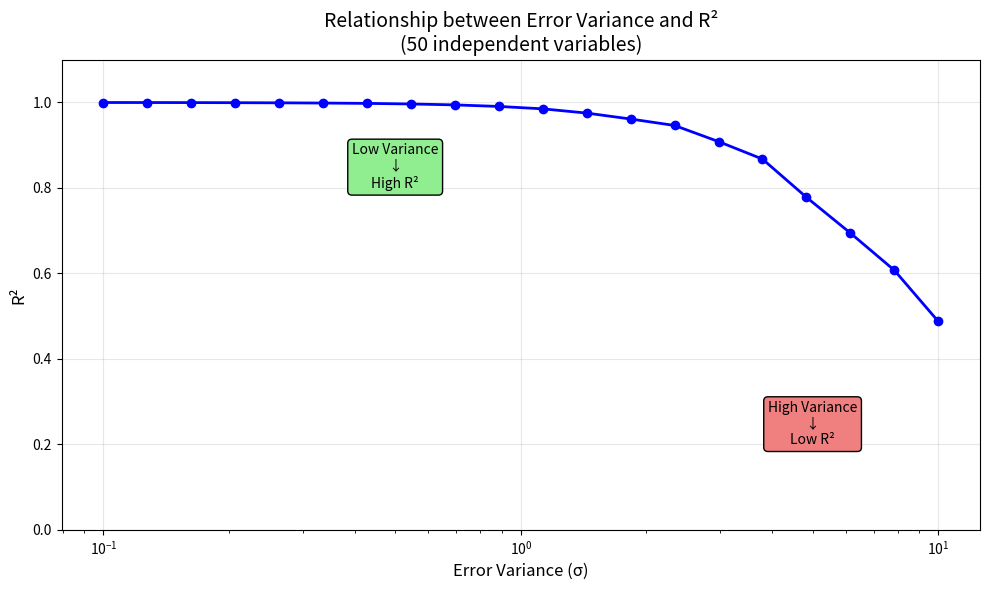
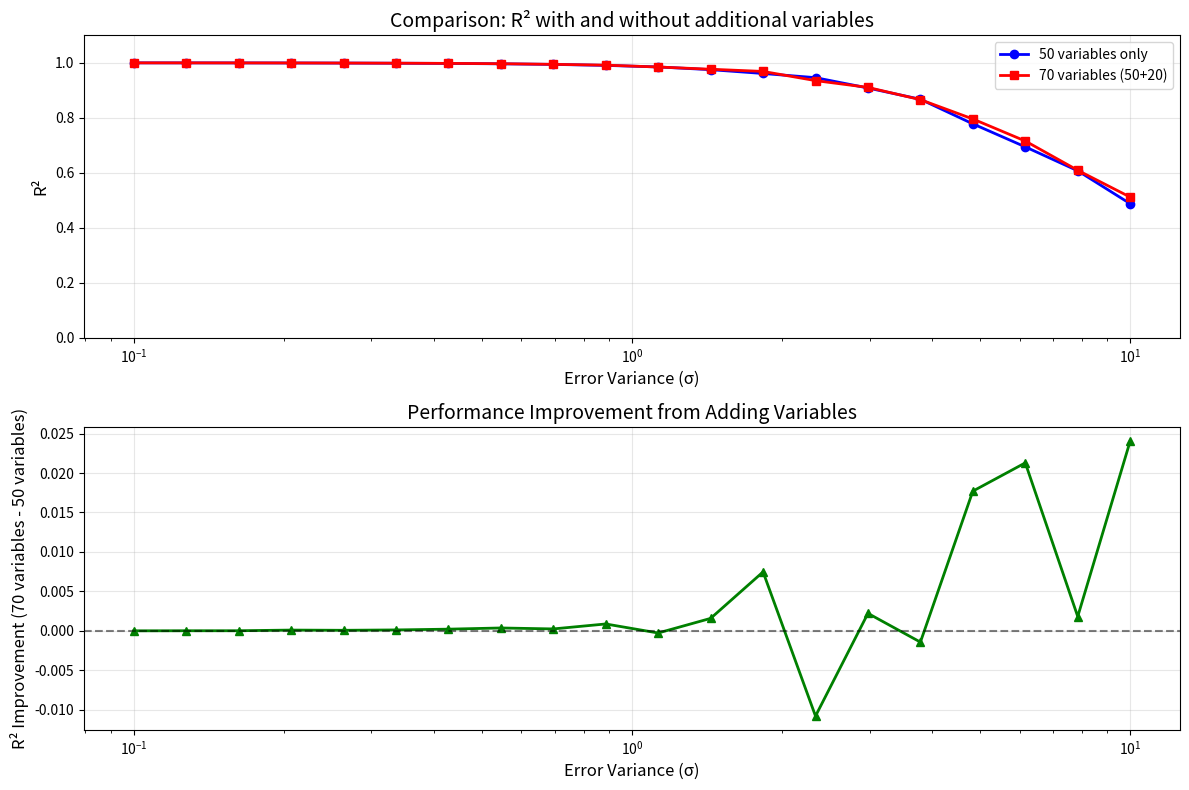
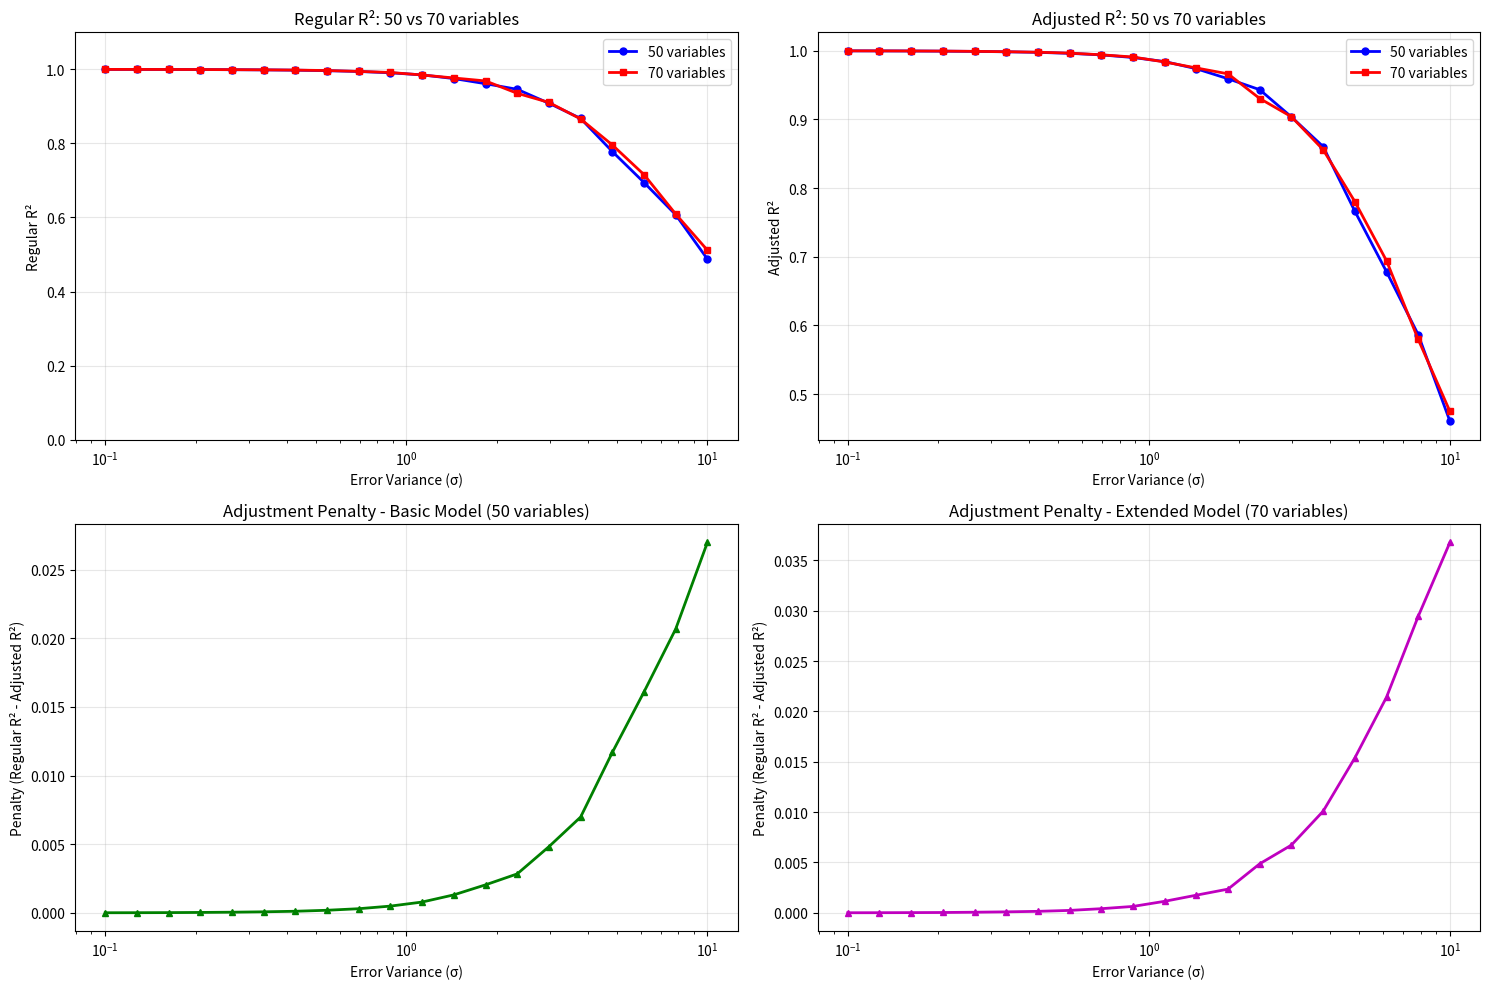
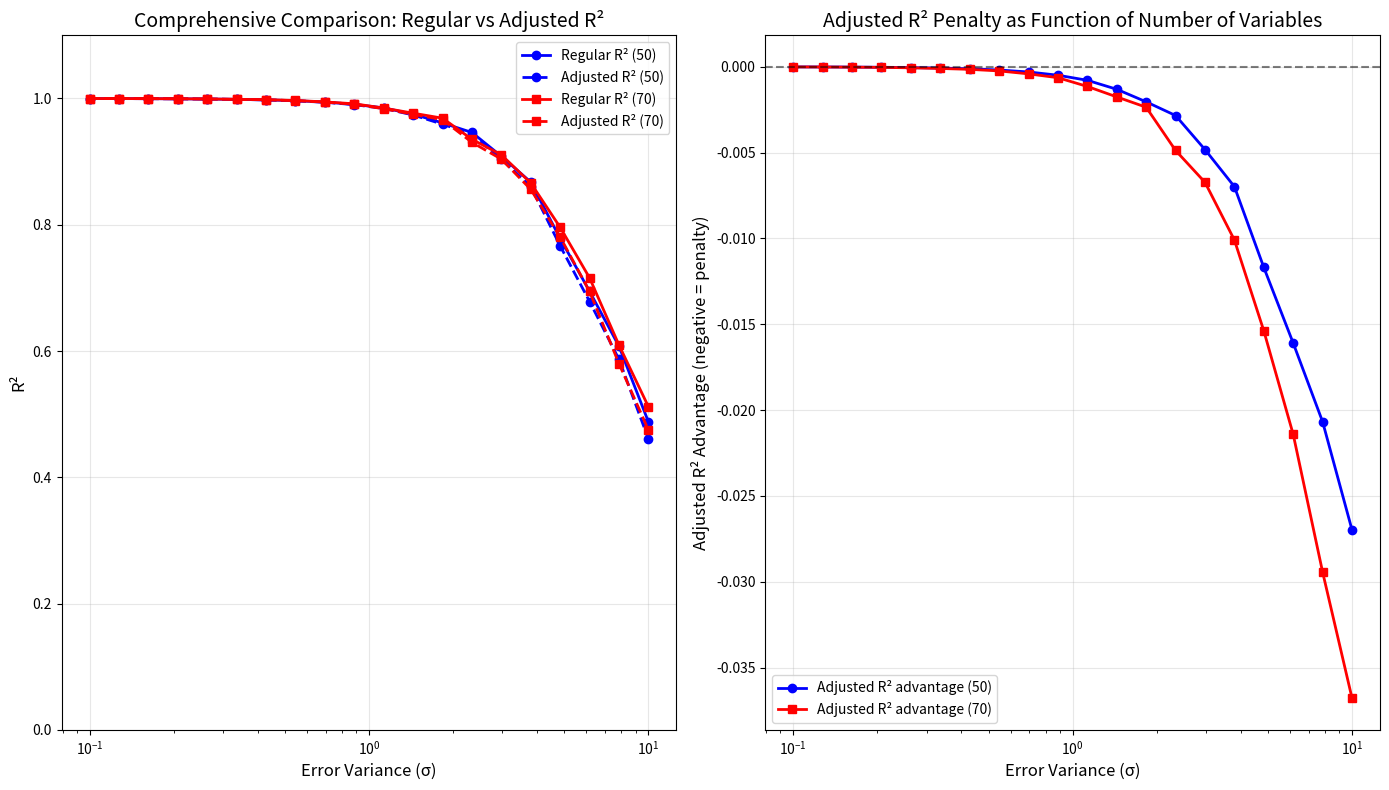

These charts were generated, in order, by the following Python code:
import numpy as np
import matplotlib.pyplot as plt

# Set basic parameters
np.random.seed(42)  # For reproducibility
n_samples = 1000    # Number of observations
n_features = 50     # Number of independent variables
n_epsilon_values = 20  # Number of different variance values to test

# Step 1: Create simulated data
print("=== Step 1: Creating Simulated Data ===")

# Create X matrix (independent variables)
# Each column is a variable, each row is an observation
X = np.random.randn(n_samples, n_features)
print(f"X matrix shape: {X.shape}")

# Add intercept column (column of ones)
X_with_intercept = np.column_stack([np.ones(n_samples), X])
print(f"X matrix with intercept shape: {X_with_intercept.shape}")

# Set fixed beta vector (true coefficients)
# beta_0 is intercept, beta_1 to beta_50 are variable coefficients
true_beta = np.random.uniform(-2, 2, n_features + 1)  # +1 for intercept
print(f"Beta values (first 5): {true_beta[:5]}")

# Calculate expected value of y (without error)
y_true = X_with_intercept @ true_beta
print(f"y_true shape: {y_true.shape}")

def calculate_r_squared_manual(y_actual, y_predicted):
    """
    Calculate R² manually using formula R² = 1 - SSE/SST
    
    Args:
        y_actual: actual y values
        y_predicted: predicted y values
    
    Returns:
        r_squared: R² value
    """
    # Calculate SSE (Sum of Squared Errors)
    sse = np.sum((y_actual - y_predicted) ** 2)
    
    # Calculate SST (Total Sum of Squares)
    y_mean = np.mean(y_actual)
    sst = np.sum((y_actual - y_mean) ** 2)
    
    # Calculate R²
    r_squared = 1 - (sse / sst)
    
    return r_squared

def fit_linear_regression_manual(X, y):
    """
    Perform linear regression manually using linear algebra
    Formula: β = (X^T * X)^(-1) * X^T * y
    
    Args:
        X: matrix of independent variables (including intercept)
        y: dependent variable vector
    
    Returns:
        beta_hat: estimated coefficients vector
        y_pred: predictions for dependent variable
    """
    # Calculate X^T * X
    XtX = X.T @ X
    
    # Calculate (X^T * X)^(-1)
    XtX_inv = np.linalg.inv(XtX)
    
    # Calculate X^T * y
    Xty = X.T @ y
    
    # Calculate coefficients: β = (X^T * X)^(-1) * X^T * y
    beta_hat = XtX_inv @ Xty
    
    # Calculate predictions
    y_pred = X @ beta_hat
    
    return beta_hat, y_pred

# Create range of error variances - small to large
sigma_values = np.logspace(-1, 1, n_epsilon_values)  # from 0.1 to 10
r_squared_values = []

print(f"\n=== Testing R² for {n_epsilon_values} different error variance levels ===")

for i, sigma in enumerate(sigma_values):
    # Create error vector with current variance
    epsilon = np.random.normal(0, sigma, n_samples)
    
    # Create y with noise
    y_with_noise = y_true + epsilon
    
    # Perform linear regression
    beta_estimated, y_predicted = fit_linear_regression_manual(X_with_intercept, y_with_noise)
    
    # Calculate R²
    r_squared = calculate_r_squared_manual(y_with_noise, y_predicted)
    r_squared_values.append(r_squared)
    
    if i % 5 == 0:  # Print every 5 iterations
        print(f"σ = {sigma:.3f}, R² = {r_squared:.4f}")

print(f"\nR² range: {min(r_squared_values):.4f} - {max(r_squared_values):.4f}")

# Create the plot
plt.figure(figsize=(10, 6))
plt.semilogx(sigma_values, r_squared_values, 'b-o', linewidth=2, markersize=6)
plt.xlabel('Error Variance (σ)', fontsize=12)
plt.ylabel('R²', fontsize=12)
plt.title('Relationship between Error Variance and R²\n(50 independent variables)', fontsize=14)
plt.grid(True, alpha=0.3)
plt.ylim(0, 1.1)

# Add explanations to plot
plt.text(0.5, 0.8, 'Low Variance\n↓\nHigh R²', 
         horizontalalignment='center', fontsize=10, 
         bbox=dict(boxstyle="round,pad=0.3", facecolor="lightgreen"))

plt.text(5, 0.2, 'High Variance\n↓\nLow R²', 
         horizontalalignment='center', fontsize=10,
         bbox=dict(boxstyle="round,pad=0.3", facecolor="lightcoral"))

plt.tight_layout()
plt.show()

print("\n=== Step 1 Summary ===")
print(f"• Created data with {n_samples} observations and {n_features} variables")
print(f"• Tested {n_epsilon_values} different error variance levels")
print(f"• Highest R²: {max(r_squared_values):.4f} (low variance)")
print(f"• Lowest R²: {min(r_squared_values):.4f} (high variance)")
print("The plot shows how increasing error variance hurts model prediction ability")

# =================================================================
# Step 2: Adding additional variables (X², interactions, etc.)
# =================================================================

print("\n\n=== Step 2: Adding 20 Additional Variables ===")

def create_extended_features(X_original):
    """
    Create 20 additional variables from original variables
    Including: squares, square roots, interactions, and complex variables
    
    Args:
        X_original: original variables matrix (without intercept)
    
    Returns:
        X_extended: extended matrix with additional variables
    """
    n_samples, n_features = X_original.shape
    extended_features = []
    
    # Squares of first variables (5 variables)
    for i in range(min(5, n_features)):
        extended_features.append(X_original[:, i] ** 2)
    
    # Square roots of absolute values (5 variables)
    for i in range(5, min(10, n_features)):
        extended_features.append(np.sqrt(np.abs(X_original[:, i])))
    
    # Interactions between pairs of variables (10 variables)
    interaction_count = 0
    for i in range(n_features):
        for j in range(i+1, n_features):
            if interaction_count < 10:
                extended_features.append(X_original[:, i] * X_original[:, j])
                interaction_count += 1
            else:
                break
        if interaction_count >= 10:
            break
    
    # Convert to matrix
    X_extended = np.column_stack(extended_features)
    return X_extended

# Create extended variables
X_extended = create_extended_features(X)
print(f"Extended matrix shape: {X_extended.shape}")

# Combine original and extended variables
X_combined = np.column_stack([X, X_extended])
X_combined_with_intercept = np.column_stack([np.ones(n_samples), X_combined])
print(f"Combined matrix shape (with intercept): {X_combined_with_intercept.shape}")

# Create new beta vector for extended variables
true_beta_extended = np.random.uniform(-1, 1, X_extended.shape[1])
true_beta_combined = np.concatenate([true_beta, true_beta_extended])
print(f"Combined beta vector length: {len(true_beta_combined)}")

# Calculate true y with extended variables
y_true_extended = X_combined_with_intercept @ true_beta_combined

# Test R² with extended variables
r_squared_extended_values = []

print(f"\n=== Testing R² with extended variables ({X_combined.shape[1]} variables) ===")

for i, sigma in enumerate(sigma_values):
    # Create error vector
    epsilon = np.random.normal(0, sigma, n_samples)
    
    # Create y with noise
    y_with_noise_extended = y_true_extended + epsilon
    
    # Perform linear regression
    beta_estimated_ext, y_predicted_ext = fit_linear_regression_manual(
        X_combined_with_intercept, y_with_noise_extended
    )
    
    # Calculate R²
    r_squared_ext = calculate_r_squared_manual(y_with_noise_extended, y_predicted_ext)
    r_squared_extended_values.append(r_squared_ext)
    
    if i % 5 == 0:  # Print every 5 iterations
        print(f"σ = {sigma:.3f}, R² = {r_squared_ext:.4f}")

# Create comparison plot
plt.figure(figsize=(12, 8))

plt.subplot(2, 1, 1)
plt.semilogx(sigma_values, r_squared_values, 'b-o', linewidth=2, markersize=6, label='50 variables only')
plt.semilogx(sigma_values, r_squared_extended_values, 'r-s', linewidth=2, markersize=6, label='70 variables (50+20)')
plt.xlabel('Error Variance (σ)', fontsize=12)
plt.ylabel('R²', fontsize=12)
plt.title('Comparison: R² with and without additional variables', fontsize=14)
plt.legend(fontsize=10)
plt.grid(True, alpha=0.3)
plt.ylim(0, 1.1)

plt.subplot(2, 1, 2)
r_squared_improvement = np.array(r_squared_extended_values) - np.array(r_squared_values)
plt.semilogx(sigma_values, r_squared_improvement, 'g-^', linewidth=2, markersize=6)
plt.xlabel('Error Variance (σ)', fontsize=12)
plt.ylabel('R² Improvement (70 variables - 50 variables)', fontsize=12)
plt.title('Performance Improvement from Adding Variables', fontsize=14)
plt.grid(True, alpha=0.3)
plt.axhline(y=0, color='black', linestyle='--', alpha=0.5)

plt.tight_layout()
plt.show()

print("\n=== Step 2 Summary ===")
print(f"• Added 20 additional variables (squares, square roots, interactions)")
print(f"• Total variables: {X_combined.shape[1]}")
print(f"• Average R² improvement: {np.mean(r_squared_improvement):.4f}")
print(f"• Maximum R² improvement: {max(r_squared_improvement):.4f}")
print("• Additional variables improve performance, especially when variance is low")

# =================================================================
# Step 3: Calculate Adjusted R² (R_adj)
# =================================================================

print("\n\n=== Step 3 Bonus: Calculate Adjusted R² (R_adj) ===")

def calculate_adjusted_r_squared(r_squared, n_samples, n_features):
    """
    Calculate Adjusted R² - corrects for artificial increase in R² due to adding variables
    
    Formula: R²_adj = 1 - (1-R²) * (n-1) / (n-p-1)
    where n = number of observations, p = number of independent variables
    
    Args:
        r_squared: regular R²
        n_samples: number of observations
        n_features: number of independent variables (without intercept)
    
    Returns:
        adjusted_r_squared: adjusted R²
    """
    adj_r_squared = 1 - (1 - r_squared) * (n_samples - 1) / (n_samples - n_features - 1)
    return adj_r_squared

# Calculate adjusted R² for both models
r_squared_adj_basic = []  # Adjusted R² for 50 variables
r_squared_adj_extended = []  # Adjusted R² for 70 variables

print("Calculating adjusted R² for both models:")

for i, (r_sq_basic, r_sq_ext) in enumerate(zip(r_squared_values, r_squared_extended_values)):
    # Adjusted R² for basic model (50 variables)
    adj_basic = calculate_adjusted_r_squared(r_sq_basic, n_samples, n_features)
    r_squared_adj_basic.append(adj_basic)
    
    # Adjusted R² for extended model (70 variables)
    adj_extended = calculate_adjusted_r_squared(r_sq_ext, n_samples, X_combined.shape[1])
    r_squared_adj_extended.append(adj_extended)
    
    if i % 5 == 0:
        print(f"σ = {sigma_values[i]:.3f}:")
        print(f"  Regular R²: {r_sq_basic:.4f} → Adjusted R²: {adj_basic:.4f}")
        print(f"  Extended R²: {r_sq_ext:.4f} → Adjusted R²: {adj_extended:.4f}")

# Create comprehensive plot with all metrics
plt.figure(figsize=(15, 10))

# Plot 1: Compare regular R²
plt.subplot(2, 2, 1)
plt.semilogx(sigma_values, r_squared_values, 'b-o', linewidth=2, markersize=5, label='50 variables')
plt.semilogx(sigma_values, r_squared_extended_values, 'r-s', linewidth=2, markersize=5, label='70 variables')
plt.xlabel('Error Variance (σ)')
plt.ylabel('Regular R²')
plt.title('Regular R²: 50 vs 70 variables')
plt.legend()
plt.grid(True, alpha=0.3)
plt.ylim(0, 1.1)

# Plot 2: Compare adjusted R²
plt.subplot(2, 2, 2)
plt.semilogx(sigma_values, r_squared_adj_basic, 'b-o', linewidth=2, markersize=5, label='50 variables')
plt.semilogx(sigma_values, r_squared_adj_extended, 'r-s', linewidth=2, markersize=5, label='70 variables')
plt.xlabel('Error Variance (σ)')
plt.ylabel('Adjusted R²')
plt.title('Adjusted R²: 50 vs 70 variables')
plt.legend()
plt.grid(True, alpha=0.3)

# Plot 3: Adjustment effect on basic model
plt.subplot(2, 2, 3)
penalty_basic = np.array(r_squared_values) - np.array(r_squared_adj_basic)
plt.semilogx(sigma_values, penalty_basic, 'g-^', linewidth=2, markersize=5)
plt.xlabel('Error Variance (σ)')
plt.ylabel('Penalty (Regular R² - Adjusted R²)')
plt.title('Adjustment Penalty - Basic Model (50 variables)')
plt.grid(True, alpha=0.3)

# Plot 4: Adjustment effect on extended model
plt.subplot(2, 2, 4)
penalty_extended = np.array(r_squared_extended_values) - np.array(r_squared_adj_extended)
plt.semilogx(sigma_values, penalty_extended, 'm-^', linewidth=2, markersize=5)
plt.xlabel('Error Variance (σ)')
plt.ylabel('Penalty (Regular R² - Adjusted R²)')
plt.title('Adjustment Penalty - Extended Model (70 variables)')
plt.grid(True, alpha=0.3)

plt.tight_layout()
plt.show()

# Final summary plot - comprehensive comparison
plt.figure(figsize=(14, 8))

plt.subplot(1, 2, 1)
plt.semilogx(sigma_values, r_squared_values, 'b-o', linewidth=2, markersize=6, label='Regular R² (50)')
plt.semilogx(sigma_values, r_squared_adj_basic, 'b--o', linewidth=2, markersize=6, label='Adjusted R² (50)')
plt.semilogx(sigma_values, r_squared_extended_values, 'r-s', linewidth=2, markersize=6, label='Regular R² (70)')
plt.semilogx(sigma_values, r_squared_adj_extended, 'r--s', linewidth=2, markersize=6, label='Adjusted R² (70)')
plt.xlabel('Error Variance (σ)', fontsize=12)
plt.ylabel('R²', fontsize=12)
plt.title('Comprehensive Comparison: Regular vs Adjusted R²', fontsize=14)
plt.legend(fontsize=10)
plt.grid(True, alpha=0.3)
plt.ylim(0, 1.1)

plt.subplot(1, 2, 2)
advantage_basic = np.array(r_squared_adj_basic) - np.array(r_squared_values)
advantage_extended = np.array(r_squared_adj_extended) - np.array(r_squared_extended_values)
plt.semilogx(sigma_values, advantage_basic, 'b-o', linewidth=2, markersize=6, label='Adjusted R² advantage (50)')
plt.semilogx(sigma_values, advantage_extended, 'r-s', linewidth=2, markersize=6, label='Adjusted R² advantage (70)')
plt.xlabel('Error Variance (σ)', fontsize=12)
plt.ylabel('Adjusted R² Advantage (negative = penalty)', fontsize=12)
plt.title('Adjusted R² Penalty as Function of Number of Variables', fontsize=14)
plt.legend(fontsize=10)
plt.grid(True, alpha=0.3)
plt.axhline(y=0, color='black', linestyle='--', alpha=0.5)

plt.tight_layout()
plt.show()

print("\n=== Step 3 Summary (Bonus) ===")
print(f"• Adjusted R² handles the overfitting problem created by adding variables")
print(f"• Average penalty for basic model: {np.mean(penalty_basic):.4f}")
print(f"• Average penalty for extended model: {np.mean(penalty_extended):.4f}")
print(f"• Extended model receives higher penalty due to 20 additional variables")
print("• Adjusted R² helps decide if adding variables truly improves the model")

print("\n" + "="*70)
print("COMPLETE PROJECT SUMMARY")
print("="*70)
print("1. Created simulated data with 50 variables and tested how error variance affects R²")
print("2. Added 20 additional variables (squares, interactions) and saw performance improvement")
print("3. Used adjusted R² to examine if improvement is real or artificial")
print("4. All calculations performed using linear algebra only (no built-in functions)")
print("\nResults show the importance of balancing model accuracy with complexity!")